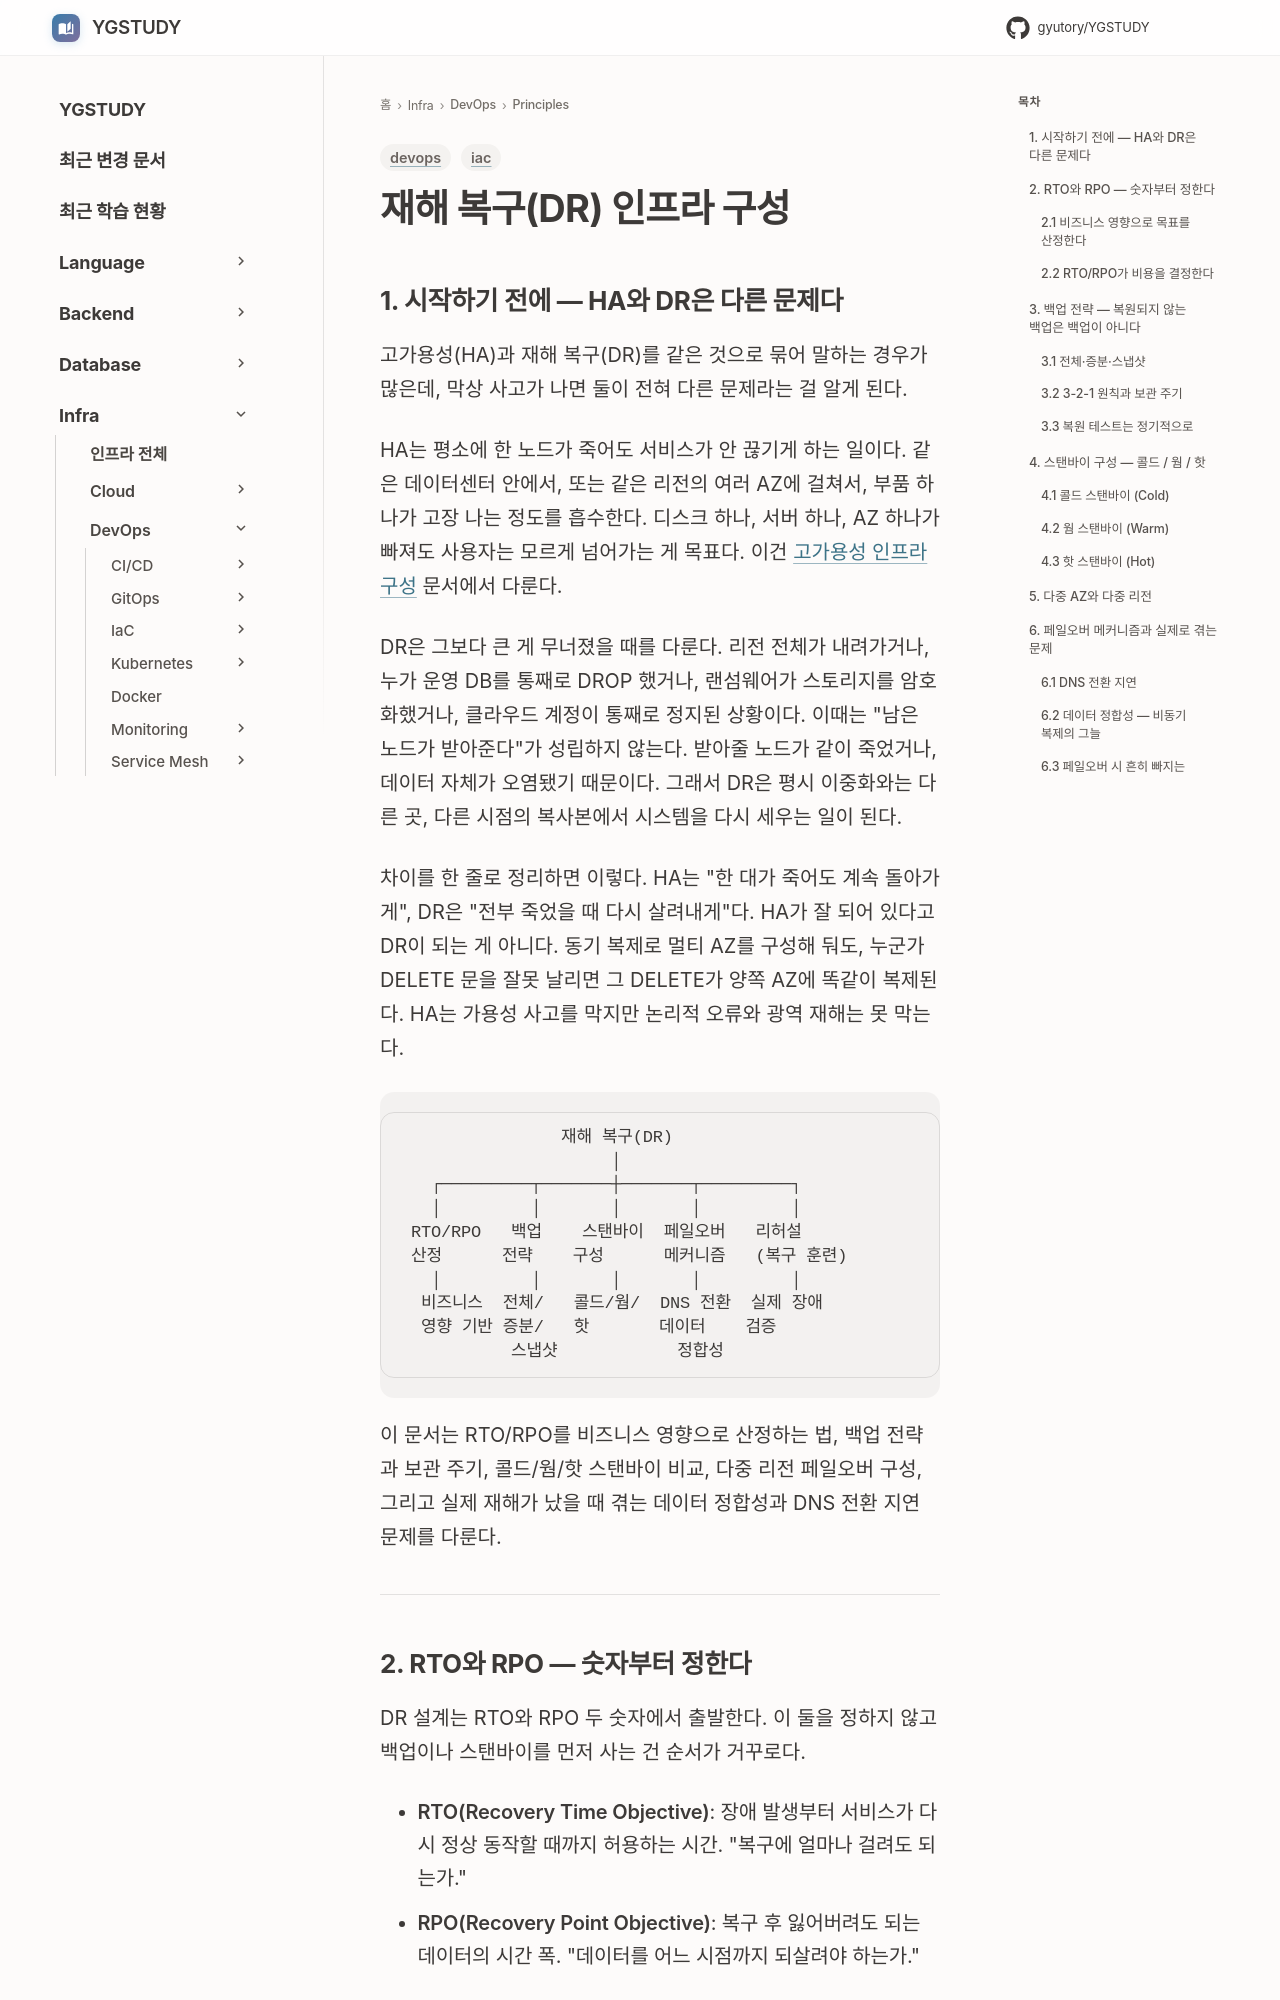

repository: GYUTORY/YGSTUDY · page: DevOps/Principles/Infrastructure_Disaster_Recovery/index.html · generator: mkdocs

---
title: 재해 복구(DR) 인프라 구성
tags: [iac, devops]
updated: 2026-06-17
---

# 재해 복구(DR) 인프라 구성

## 1. 시작하기 전에 — HA와 DR은 다른 문제다

고가용성(HA)과 재해 복구(DR)를 같은 것으로 묶어 말하는 경우가 많은데, 막상 사고가 나면 둘이 전혀 다른 문제라는 걸 알게 된다.

HA는 평소에 한 노드가 죽어도 서비스가 안 끊기게 하는 일이다. 같은 데이터센터 안에서, 또는 같은 리전의 여러 AZ에 걸쳐서, 부품 하나가 고장 나는 정도를 흡수한다. 디스크 하나, 서버 하나, AZ 하나가 빠져도 사용자는 모르게 넘어가는 게 목표다. 이건 [고가용성 인프라 구성](Infrastructure_High_Availability.md) 문서에서 다룬다.

DR은 그보다 큰 게 무너졌을 때를 다룬다. 리전 전체가 내려가거나, 누가 운영 DB를 통째로 DROP 했거나, 랜섬웨어가 스토리지를 암호화했거나, 클라우드 계정이 통째로 정지된 상황이다. 이때는 "남은 노드가 받아준다"가 성립하지 않는다. 받아줄 노드가 같이 죽었거나, 데이터 자체가 오염됐기 때문이다. 그래서 DR은 평시 이중화와는 다른 곳, 다른 시점의 복사본에서 시스템을 다시 세우는 일이 된다.

차이를 한 줄로 정리하면 이렇다. HA는 "한 대가 죽어도 계속 돌아가게", DR은 "전부 죽었을 때 다시 살려내게"다. HA가 잘 되어 있다고 DR이 되는 게 아니다. 동기 복제로 멀티 AZ를 구성해 둬도, 누군가 DELETE 문을 잘못 날리면 그 DELETE가 양쪽 AZ에 똑같이 복제된다. HA는 가용성 사고를 막지만 논리적 오류와 광역 재해는 못 막는다.

```
                재해 복구(DR)
                     │
   ┌─────────┬───────┼───────┬─────────┐
   │         │       │       │         │
 RTO/RPO   백업    스탠바이  페일오버   리허설
 산정      전략    구성      메커니즘   (복구 훈련)
   │         │       │       │         │
  비즈니스  전체/   콜드/웜/  DNS 전환  실제 장애
  영향 기반 증분/   핫       데이터    검증
           스냅샷            정합성
```

이 문서는 RTO/RPO를 비즈니스 영향으로 산정하는 법, 백업 전략과 보관 주기, 콜드/웜/핫 스탠바이 비교, 다중 리전 페일오버 구성, 그리고 실제 재해가 났을 때 겪는 데이터 정합성과 DNS 전환 지연 문제를 다룬다.

---
